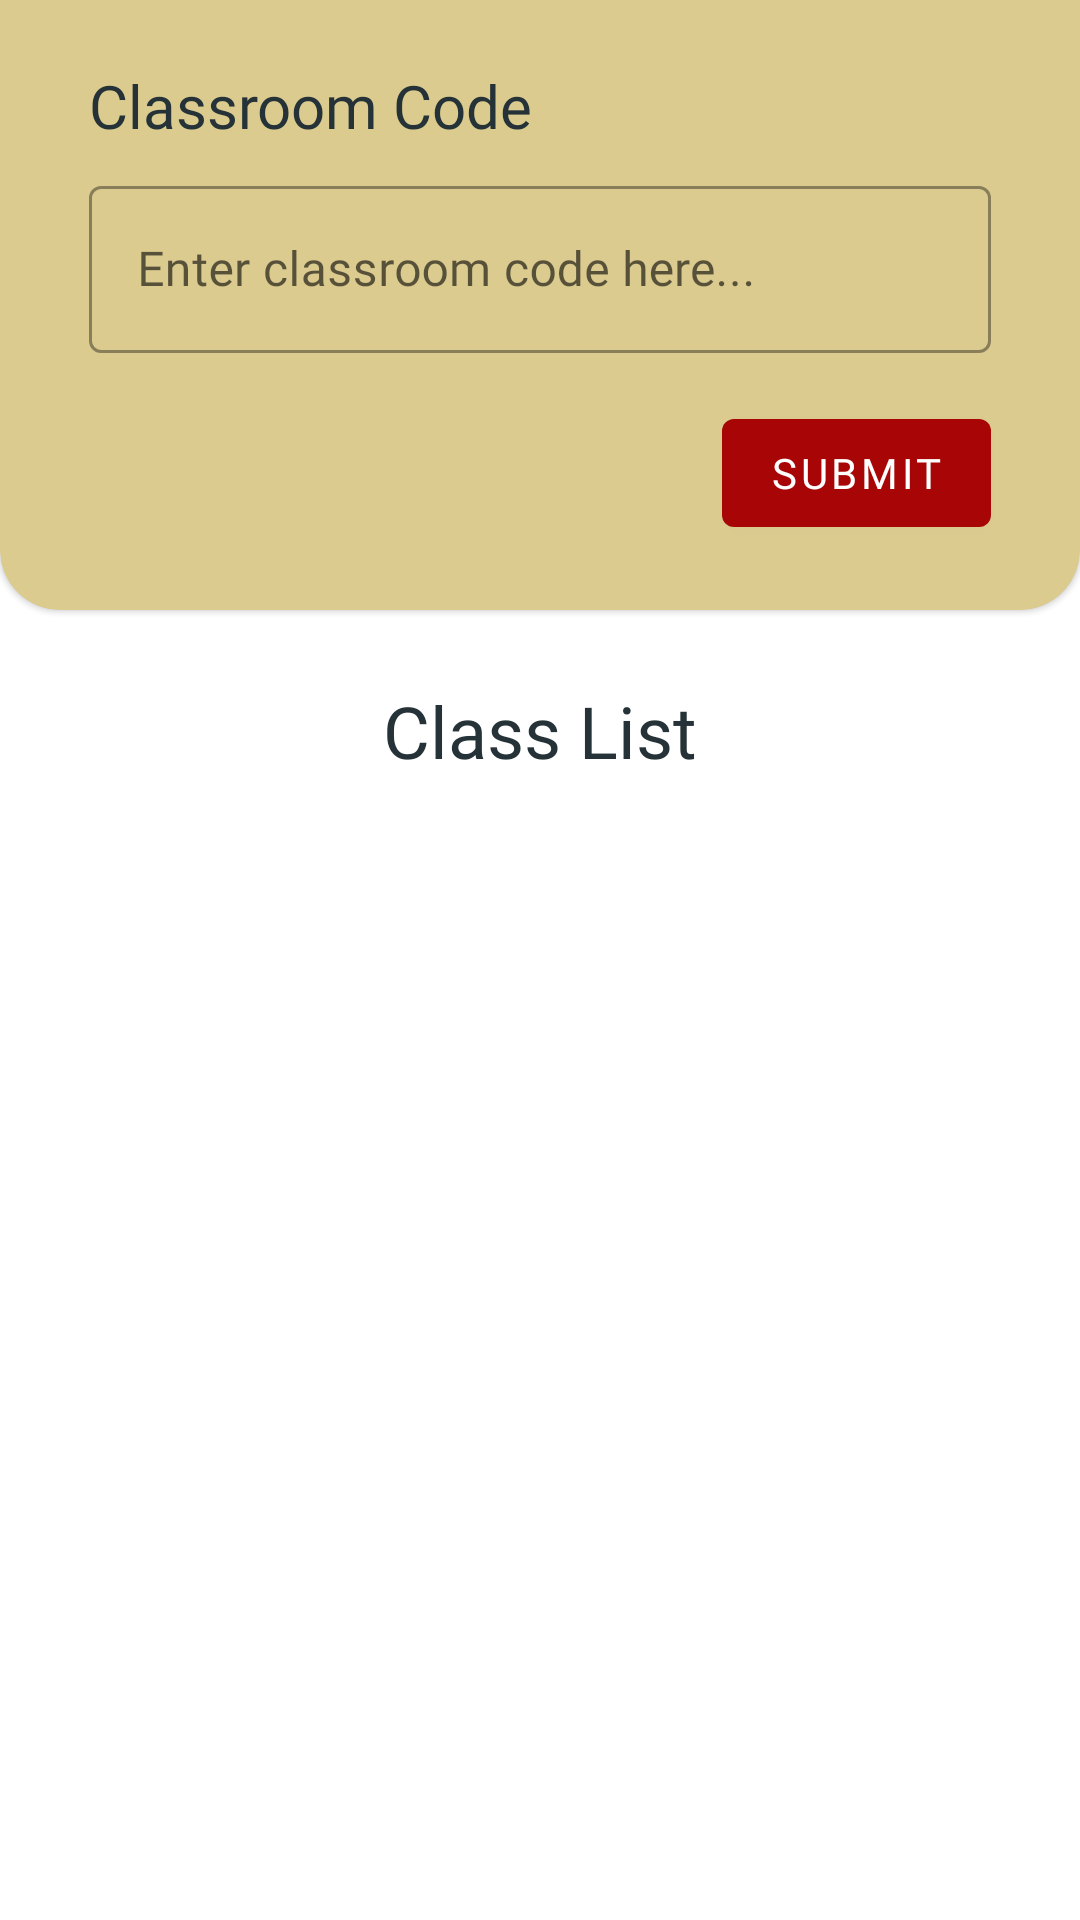

Reconstruct the res/layout file that produces this screen, plus the resources it refers to.
<!-- AndroidManifest.xml: application theme Theme.LibraryNILAM -->
<!-- res/layout/fragment_student_classroom_list.xml -->
<?xml version="1.0" encoding="utf-8"?>
<androidx.constraintlayout.widget.ConstraintLayout xmlns:android="http://schemas.android.com/apk/res/android"
    xmlns:app="http://schemas.android.com/apk/res-auto"
    xmlns:tools="http://schemas.android.com/tools"
    android:layout_width="match_parent"
    android:layout_height="match_parent"
    tools:context=".view.student.classroom.StudentClassroomListFragment">

    <com.google.android.material.card.MaterialCardView
        android:id="@+id/materialCardView"
        style="@style/StandardCardView"
        android:layout_width="0dp"
        android:layout_height="wrap_content"
        app:cardBackgroundColor="@color/champagne"
        app:layout_constraintEnd_toEndOf="parent"
        app:layout_constraintStart_toStartOf="parent"
        app:layout_constraintTop_toTopOf="parent">

        <androidx.constraintlayout.widget.ConstraintLayout
            android:layout_width="match_parent"
            android:layout_height="wrap_content">

            <TextView
                android:id="@+id/textView29"
                android:layout_width="wrap_content"
                android:layout_height="wrap_content"
                android:layout_marginStart="24dp"
                android:layout_marginTop="16dp"
                android:fontFamily="@font/fira_sans_semibold"
                android:text="Classroom Code"
                android:textColor="@color/gunmetal"
                android:textSize="20sp"
                app:layout_constraintStart_toStartOf="parent"
                app:layout_constraintTop_toTopOf="parent" />

            <com.google.android.material.textfield.TextInputLayout
                android:id="@+id/textInputLayout1"
                style="@style/Widget.MaterialComponents.TextInputLayout.OutlinedBox"
                android:layout_width="match_parent"
                android:layout_height="wrap_content"
                android:layout_marginStart="24dp"
                android:layout_marginTop="8dp"
                android:layout_marginEnd="24dp"
                app:layout_constraintEnd_toEndOf="parent"
                app:layout_constraintStart_toStartOf="parent"
                app:layout_constraintTop_toBottomOf="@+id/textView29">

                <com.google.android.material.textfield.TextInputEditText
                    android:id="@+id/et_classroom_code"
                    android:layout_width="match_parent"
                    android:layout_height="match_parent"
                    android:fontFamily="@font/fira_sans_medium"
                    android:hint="Enter classroom code here..."
                    android:inputType="text"
                    android:textColor="@color/gunmetal" />
            </com.google.android.material.textfield.TextInputLayout>

            <com.google.android.material.button.MaterialButton
                android:id="@+id/btn_submit_classroom_code"
                android:layout_width="wrap_content"
                android:layout_height="wrap_content"
                android:layout_marginTop="16dp"
                android:layout_marginEnd="24dp"
                android:layout_marginBottom="16dp"
                android:fontFamily="@font/fira_sans_medium"
                android:text="Submit"
                android:textColor="@color/white"
                app:layout_constraintBottom_toBottomOf="parent"
                app:layout_constraintEnd_toEndOf="parent"
                app:layout_constraintTop_toBottomOf="@+id/textInputLayout1" />

        </androidx.constraintlayout.widget.ConstraintLayout>

    </com.google.android.material.card.MaterialCardView>

    <TextView
        android:id="@+id/textView30"
        android:layout_width="wrap_content"
        android:layout_height="wrap_content"
        android:layout_marginTop="24dp"
        android:fontFamily="@font/fira_sans_semibold"
        android:text="Class List"
        android:textAlignment="center"
        android:textColor="@color/gunmetal"
        android:textSize="24sp"
        app:layout_constraintEnd_toEndOf="parent"
        app:layout_constraintStart_toStartOf="parent"
        app:layout_constraintTop_toBottomOf="@+id/materialCardView" />

    <TextView
        android:id="@+id/tv_error_classroom_list_student"
        android:layout_width="wrap_content"
        android:layout_height="wrap_content"
        android:layout_marginTop="24dp"
        android:fontFamily="@font/fira_sans_medium"
        android:text="No classroom joined yet"
        android:textColor="@color/xanadu"
        android:visibility="gone"
        app:layout_constraintEnd_toEndOf="@+id/rc_classroom_list_student"
        app:layout_constraintStart_toStartOf="@+id/rc_classroom_list_student"
        app:layout_constraintTop_toTopOf="@+id/rc_classroom_list_student" />

    <androidx.recyclerview.widget.RecyclerView
        android:id="@+id/rc_classroom_list_student"
        android:layout_width="0dp"
        android:layout_height="0dp"
        android:layout_marginStart="24dp"
        android:layout_marginTop="16dp"
        android:layout_marginEnd="24dp"
        android:layout_marginBottom="24dp"
        app:layout_constraintBottom_toBottomOf="parent"
        app:layout_constraintEnd_toEndOf="parent"
        app:layout_constraintStart_toStartOf="parent"
        app:layout_constraintTop_toBottomOf="@+id/textView30" />

</androidx.constraintlayout.widget.ConstraintLayout>
<!-- resources referenced by this layout -->
<resources>
  <color name="champagne">#DBCB8F</color>
  <color name="gunmetal">#253237</color>
  <color name="white">#FFFFFFFF</color>
  <color name="xanadu">#5f7470</color>
  <style name="StandardCardView" parent="@style/Widget.MaterialComponents.CardView">
          <item name="shapeAppearanceOverlay">@style/MaterialCardView_custom</item>
      </style>
  <style name="Theme.LibraryNILAM" parent="Theme.MaterialComponents.DayNight.NoActionBar">
          
          <item name="colorPrimary">@color/maroon_main</item>
          <item name="colorPrimaryVariant">@color/champagne</item>
          <item name="colorOnPrimary">@color/gunmetal</item>
          
          <item name="colorSecondary">@color/cadet</item>
          <item name="colorSecondaryVariant">@color/peter_blue</item>
          <item name="colorOnSecondary">@color/gunmetal</item>
          
          <item name="android:statusBarColor" tools:targetApi="l">?attr/colorPrimaryVariant</item>
          
      </style>
  <style name="MaterialCardView_custom" parent="">
          <item name="cornerFamily">rounded</item>
          <item name="cornerSizeTopRight">0dp</item>
          <item name="cornerSizeTopLeft">0dp</item>
          <item name="cornerSizeBottomRight">20dp</item>
          <item name="cornerSizeBottomLeft">20dp</item>
      </style>
  <color name="maroon_main">#A80606</color>
  <color name="cadet">#5c6b73</color>
  <color name="peter_blue">#9db4c0</color>
</resources>
